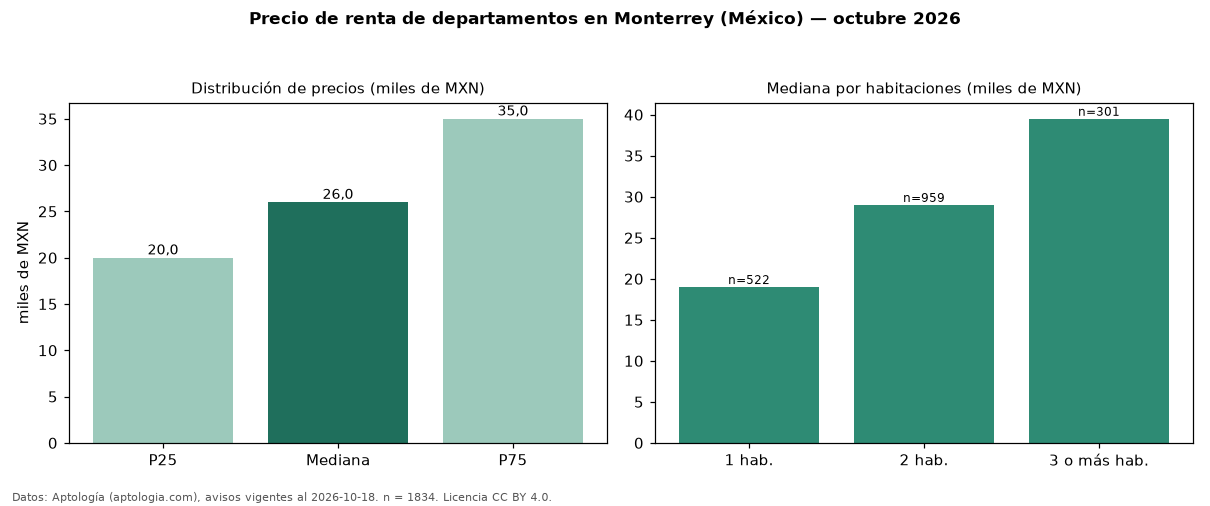

Source data for this figure (header and first rows):
seccion, metrica, valor, moneda, n
precio, p25, 20000, MXN, 1834
precio, mediana, 26000, MXN, 1834
precio, p75, 35000, MXN, 1834
precio, minimo, 7800, MXN, 1834
precio, maximo, 140000, MXN, 1834
m2, mediana_precio_m2, 347.8, MXN, 1645
m2, area_mediana_m2, 80.0, m2, 1645
banos, mediana_banos, 2.0, , 
habitaciones, 1, 19000, MXN, 522
habitaciones, 2, 29000, MXN, 959
habitaciones, 3+, 39500, MXN, 301
fuente, fecha_datos, 2026-10-18, , 
fuente, atribucion, https://www.aptologia.com/, , 
fuente, licencia, CC BY 4.0, , 
